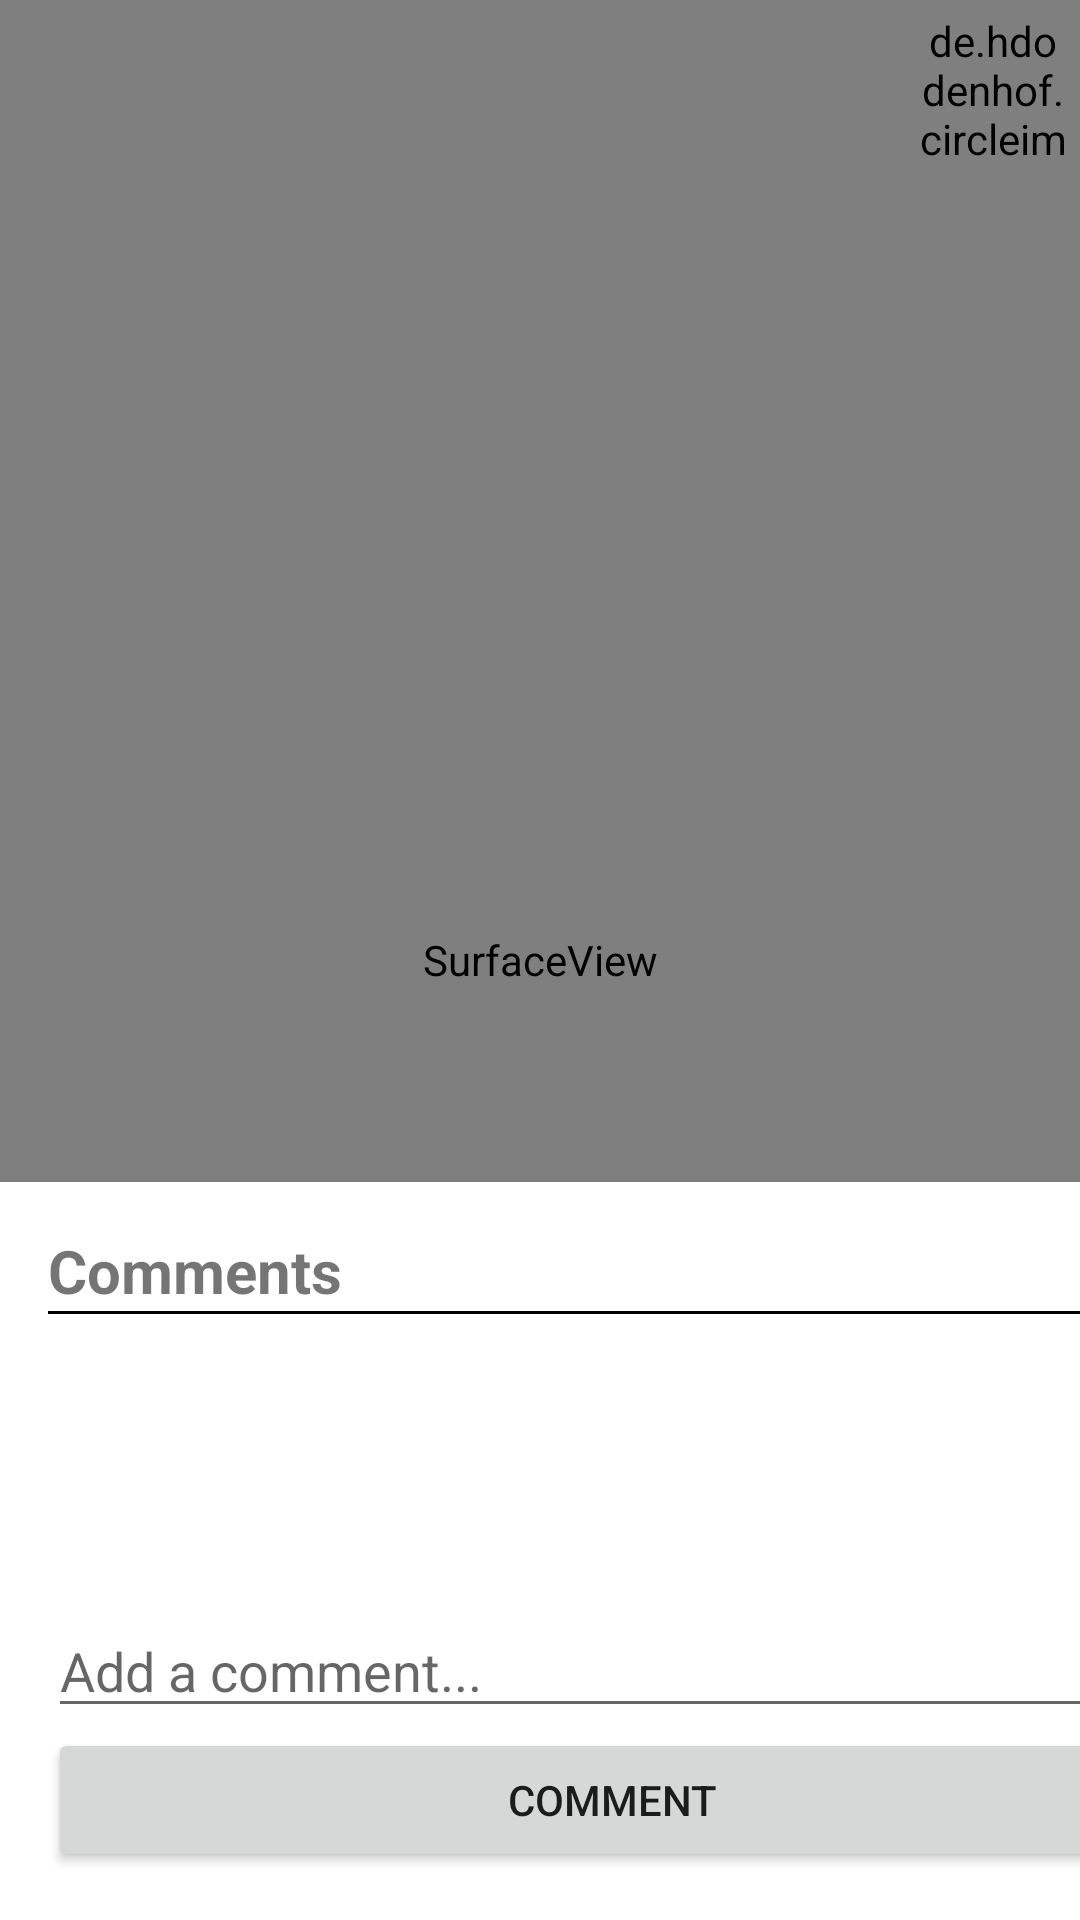

Android layout source for this screen:
<!-- AndroidManifest.xml: application theme Theme.Jamspace -->
<!-- res/layout/activity_song_screen.xml -->
<?xml version="1.0" encoding="utf-8"?>
<androidx.constraintlayout.widget.ConstraintLayout xmlns:android="http://schemas.android.com/apk/res/android"
    xmlns:app="http://schemas.android.com/apk/res-auto"
    xmlns:tools="http://schemas.android.com/tools"
    android:layout_width="match_parent"
    android:layout_height="match_parent">

    <SurfaceView
        android:id="@+id/surface_view"
        android:layout_width="match_parent"
        android:layout_height="match_parent"
        app:layout_constraintBottom_toBottomOf="parent"
        app:layout_constraintTop_toTopOf="parent"
        app:layout_constraintVertical_bias="1.0"
        tools:layout_editor_absoluteX="-189dp" />

    <ImageView
        android:id="@+id/image_view"
        android:layout_width="300dp"
        android:layout_height="300dp"
        app:layout_constraintBottom_toBottomOf="parent"
        app:layout_constraintDimensionRatio="1:1"
        app:layout_constraintEnd_toEndOf="parent"
        app:layout_constraintHorizontal_bias="0.5"
        app:layout_constraintStart_toStartOf="parent"
        app:layout_constraintTop_toTopOf="parent"
        app:layout_constraintVertical_bias="0.1" />

    <TextView
        android:id="@+id/song_name"
        android:layout_width="wrap_content"
        android:layout_height="wrap_content"
        android:textColor="#FFFFFF"
        android:textSize="20sp"
        app:layout_constraintEnd_toEndOf="parent"
        app:layout_constraintHorizontal_bias="0.5"
        app:layout_constraintStart_toStartOf="@+id/image_view"
        app:layout_constraintTop_toBottomOf="@id/image_view"
        app:layout_constraintVertical_bias="0.2" />

    <TextView
        android:id="@+id/song_by"
        android:layout_width="wrap_content"
        android:layout_height="wrap_content"
        android:textColor="#FFFFFF"
        android:textSize="20sp"
        app:layout_constraintEnd_toEndOf="parent"
        app:layout_constraintHorizontal_bias="0.5"
        app:layout_constraintStart_toStartOf="parent"
        app:layout_constraintTop_toBottomOf="@id/song_name" />


    <de.hdodenhof.circleimageview.CircleImageView
        android:id="@+id/goto_profile_pic"
        android:layout_width="50dp"
        android:layout_height="50dp"
        android:layout_marginTop="4dp"
        android:layout_marginEnd="4dp"
        android:clickable="true"
        android:onClick="openProfilePage"
        app:layout_constraintDimensionRatio="1:1"
        app:layout_constraintEnd_toEndOf="parent"
        app:layout_constraintTop_toTopOf="parent" />


    <LinearLayout
        android:id="@+id/horizontal_row"
        android:layout_width="305dp"
        android:layout_height="74dp"
        android:layout_marginStart="55dp"
        android:layout_marginEnd="51dp"
        android:orientation="horizontal"
        app:layout_constraintEnd_toEndOf="parent"
        app:layout_constraintStart_toStartOf="parent"
        app:layout_constraintTop_toBottomOf="@id/song_by">

        <HorizontalScrollView
            android:id="@+id/horizontal_scroll_view"
            android:layout_width="match_parent"
            android:layout_height="wrap_content">

            <LinearLayout
                android:id="@+id/linear_layout"
                android:layout_width="wrap_content"
                android:layout_height="match_parent"
                android:orientation="horizontal">

                

            </LinearLayout>

        </HorizontalScrollView>

    </LinearLayout>


    <TextView
        android:id="@+id/likes_reblogs"
        android:layout_width="wrap_content"
        android:layout_height="wrap_content"
        android:textColor="@color/white"
        android:textSize="20sp"
        app:layout_constraintEnd_toEndOf="parent"
        app:layout_constraintStart_toStartOf="parent"
        app:layout_constraintTop_toBottomOf="@id/horizontal_row" />

    <ImageView
        android:id="@+id/star"
        android:layout_width="40dp"
        android:layout_height="52dp"
        android:layout_alignParentEnd="true"
        android:layout_centerVertical="true"
        android:layout_marginStart="56dp"
        android:layout_marginTop="344dp"
        android:clickable="true"
        android:onClick="onStarClicked"
        android:src="@drawable/star_empty"
        app:layout_constraintStart_toStartOf="parent"
        app:layout_constraintTop_toTopOf="parent" />

    <LinearLayout
        android:id="@+id/comment_section"
        android:layout_width="416dp"
        android:layout_height="246dp"
        android:layout_weight="1"
        android:background="@color/white"
        android:orientation="vertical"
        android:padding="16dp"
        app:layout_constraintBottom_toBottomOf="parent"
        tools:layout_editor_absoluteX="0dp">

        <TextView
            android:id="@+id/comment_title"
            android:layout_width="match_parent"
            android:layout_height="wrap_content"
            android:text="Comments"
            android:textSize="20sp"
            android:textStyle="bold" />

        <View
            android:layout_width="match_parent"
            android:layout_height="1dp"
            android:background="@color/black" />

        <ScrollView
            android:layout_width="match_parent"
            android:layout_height="0dp"
            android:layout_marginTop="8dp"
            android:layout_weight="1">

            <LinearLayout
                android:id="@+id/comment_list"
                android:layout_width="match_parent"
                android:layout_height="wrap_content"
                android:orientation="vertical" />

        </ScrollView>

        <EditText
            android:id="@+id/comment_input"
            android:layout_width="match_parent"
            android:layout_height="wrap_content"
            android:hint="Add a comment..."
            android:inputType="textMultiLine" />

        <Button
            android:id="@+id/comment_button"
            android:layout_width="376dp"
            android:layout_height="wrap_content"
            android:text="Comment" />

    </LinearLayout>

</androidx.constraintlayout.widget.ConstraintLayout>
<!-- resources referenced by this layout -->
<resources>
  <style name="Theme.Jamspace" parent="Theme.MaterialComponents.DayNight.NoActionBar">
          <item name="colorPrimary">@color/black</item> 
          <item name="colorOnPrimary">@color/white</item>
          
          <item name="colorSecondary">@color/black</item>
          <item name="colorSecondaryVariant">@color/black</item>
          <item name="colorOnSecondary">@color/black</item>
          
          <item name="android:statusBarColor">?attr/colorPrimaryVariant</item>
          
      </style>
  <!-- not gathered from this repository: default colours our renderer supplied (Android Studio template values) -->
  <color name="black">#FF000000</color>
  <color name="white">#FFFFFFFF</color>
</resources>
